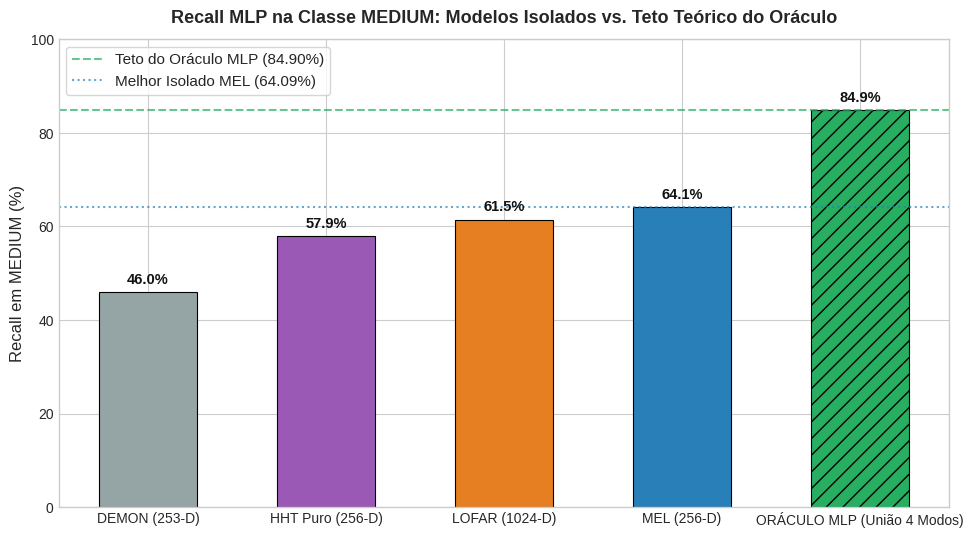
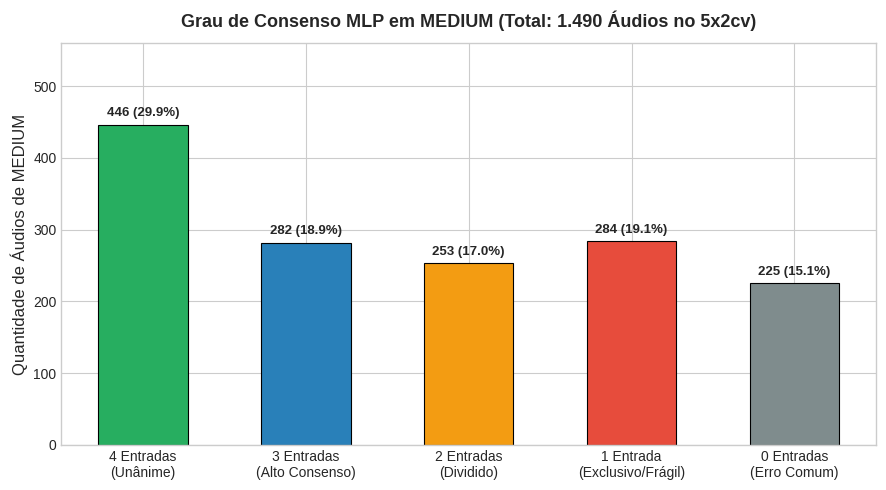

Reproduce these figures in Python, in order. (Note: this script raises an exception after producing the figures.)
# 1. Configuração do Ambiente e Imports
import os
import numpy as np
import pandas as pd
import matplotlib.pyplot as plt
try:
    from IPython.display import display
except ImportError:
    display = print

# Estilização publication-ready (sem dependência externa)
plt.style.use('seaborn-v0_8-whitegrid' if 'seaborn-v0_8-whitegrid' in plt.style.available else 'default')
plt.rcParams.update({
    'font.family': 'sans-serif',
    'font.size': 11,
    'axes.labelsize': 12,
    'axes.titlesize': 13,
    'xtick.labelsize': 10,
    'ytick.labelsize': 10,
    'figure.titlesize': 15,
    'figure.dpi': 150
})

print("Ambiente configurado com sucesso! Bibliotecas prontas.")

# 2. Dados Consolidados das Predições do MLP na Classe MEDIUM
total_med = 1490

# Desempenho individual no MLP
hits_data = {
    'Representacao': ['DEMON (253-D)', 'HHT Puro (256-D)', 'LOFAR (1024-D)', 'MEL (256-D)', 'ORÁCULO MLP (União 4 Modos)'],
    'Acertos': [686, 863, 916, 955, 1265],
    'Recall_Pct': [46.04, 57.92, 61.48, 64.09, 84.90]
}
df_hits = pd.DataFrame(hits_data)

# Grau de consenso no MLP
consensus_data = {
    'Nivel_Consenso': [
        '4 de 4 (Unanimidade / Independente)',
        '3 de 4 (Alto Consenso)',
        '2 de 4 (Consenso Parcial / Dividido)',
        '1 de 4 (Frágil / Resgate Exclusivo)',
        '0 de 4 (Erro Comum / Incorrigível)'
    ],
    'Audios': [446, 282, 253, 284, 225],
    'Pct_Total_Medium': [29.93, 18.93, 16.98, 19.06, 15.10],
    'Pct_Dentro_Oraculo': [35.26, 22.29, 20.00, 22.45, np.nan]
}
df_consensus = pd.DataFrame(consensus_data)

# Resgates exclusivos por representação no MLP
exclusive_data = {
    'Representacao': ['LOFAR Exclusivo', 'DEMON Exclusivo', 'HHT Exclusivo', 'MEL Exclusivo'],
    'Audios_Salvos': [51, 67, 78, 88],
    'Percentual': [3.42, 4.50, 5.23, 5.91]
}
df_exclusive = pd.DataFrame(exclusive_data)

# Padrão de confusão quando o MLP erra em MEDIUM
confusion_pattern_data = {
    'Representacao': ['MEL (535 erros)', 'LOFAR (574 erros)', 'HHT (627 erros)', 'DEMON (804 erros)'],
    'Confundido_SMALL_Pct': [56.45, 58.01, 38.28, 42.04],
    'Confundido_LARGE_Pct': [36.64, 35.89, 31.74, 28.11],
    'Confundido_AMBIENTAL_Pct': [6.92, 6.10, 29.98, 29.85]
}
df_confusion_pattern = pd.DataFrame(confusion_pattern_data)

display(df_hits)
display(df_consensus)

# 3. Gráfico: Desempenho Isolado vs Teto Teórico do Oráculo no MLP em MEDIUM
plt.figure(figsize=(10, 5.5))
colors = ['#95a5a6', '#9b59b6', '#e67e22', '#2980b9', '#27ae60']
bars = plt.bar(df_hits['Representacao'], df_hits['Recall_Pct'], color=colors, width=0.55, edgecolor='black', linewidth=0.8)
bars[-1].set_hatch('//')

plt.axhline(84.90, color='#27ae60', linestyle='--', lw=1.5, alpha=0.7, label='Teto do Oráculo MLP (84.90%)')
plt.axhline(64.09, color='#2980b9', linestyle=':', lw=1.5, alpha=0.7, label='Melhor Isolado MEL (64.09%)')

plt.title('Recall MLP na Classe MEDIUM: Modelos Isolados vs. Teto Teórico do Oráculo', fontweight='bold', pad=12)
plt.ylabel('Recall em MEDIUM (%)')
plt.ylim(0, 100)

for bar in bars:
    h = bar.get_height()
    plt.annotate(f'{h:.1f}%', xy=(bar.get_x() + bar.get_width()/2, h),
                 xytext=(0, 4), textcoords="offset points", ha='center', va='bottom',
                 fontsize=10.5, fontweight='bold', color='#111')

plt.legend(loc='upper left', frameon=True)
plt.tight_layout()
plt.show()

# 4. Visualização do Grau de Consenso no MLP
plt.figure(figsize=(9, 5))
labels_cons = ['4 Entradas\n(Unânime)', '3 Entradas\n(Alto Consenso)', '2 Entradas\n(Dividido)', '1 Entrada\n(Exclusivo/Frágil)', '0 Entradas\n(Erro Comum)']
counts_cons = [446, 282, 253, 284, 225]
pcts_cons = [29.93, 18.93, 16.98, 19.06, 15.10]
colors_cons = ['#27ae60', '#2980b9', '#f39c12', '#e74c3c', '#7f8c8d']

bars = plt.bar(labels_cons, counts_cons, color=colors_cons, edgecolor='black', linewidth=0.8, width=0.55)
plt.title('Grau de Consenso MLP em MEDIUM (Total: 1.490 Áudios no 5x2cv)', fontweight='bold', pad=12)
plt.ylabel('Quantidade de Áudios de MEDIUM')
plt.ylim(0, 560)

for bar, pct in zip(bars, pcts_cons):
    h = bar.get_height()
    plt.annotate(f'{h} ({pct:.1f}%)', xy=(bar.get_x() + bar.get_width()/2, h),
                 xytext=(0, 4), textcoords="offset points", ha='center', va='bottom',
                 fontsize=9.5, fontweight='bold')

plt.tight_layout()
plt.show()

# 5. Exibição do Gráfico Oficial Consolidado salvo em disco
from IPython.display import Image, display

img_path = 'reports/analise_complementaridade_mlp_medium_oraculo.png'
if os.path.exists(img_path):
    display(Image(filename=img_path))
else:
    print(f"Imagem {img_path} não encontrada. Execute 'scratch/plot_mlp_complementarity.py' para gerá-la.")
